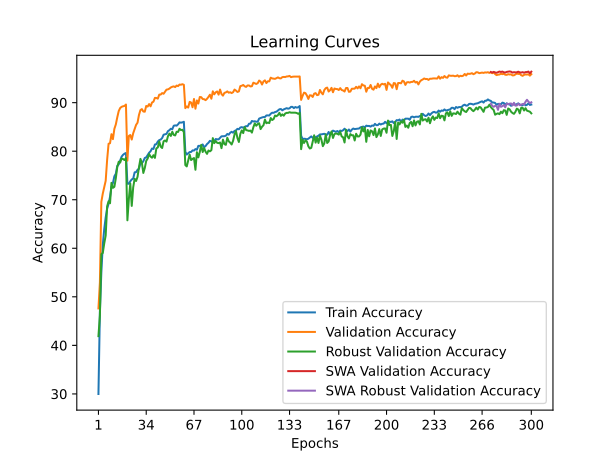

The table this chart was drawn from, first rows:
time; train_accuracy; train_loss; valid_accuracy; valid_loss; valid_accuracy_robust; valid_accuracy_swa; valid_accuracy_robust_swa
42,4283; 29,9850; 1,9948; 47,6100; 1,7507; 41,8966; 47,6100; 41,8966
84,4944; 46,9375; 1,6667; 52,9500; 1,7517; 46,1379; 52,9500; 46,1379
126,2403; 55,0350; 1,5093; 69,5600; 1,3248; 58,7931; 69,5600; 58,7931
168,3211; 60,7025; 1,4039; 71,2600; 1,2603; 59,0345; 71,2600; 59,0345
209,7023; 63,9600; 1,3311; 72,6300; 1,2318; 61,0000; 72,6300; 61,0000
253,0290; 66,3475; 1,2767; 73,9000; 1,1772; 62,6207; 73,9000; 62,6207
295,0457; 68,1625; 1,2407; 78,2200; 1,0815; 68,6552; 78,2200; 68,6552
337,5451; 69,1575; 1,2089; 81,5300; 0,9922; 69,6897; 81,5300; 69,6897
379,9733; 70,6050; 1,1750; 81,6400; 0,9809; 69,2759; 81,6400; 69,2759
422,6257; 72,6225; 1,1356; 83,5000; 0,9574; 73,4828; 83,5000; 73,4828
465,6066; 73,4425; 1,1143; 82,4800; 0,9331; 72,4483; 82,4800; 72,4483
508,0905; 74,8275; 1,0873; 84,6000; 0,8932; 72,6552; 84,6000; 72,6552
550,1564; 75,3475; 1,0697; 85,5100; 0,8773; 74,4138; 85,5100; 74,4138
591,9149; 76,9650; 1,0418; 86,9700; 0,8414; 76,7241; 86,9700; 76,7241
634,0092; 77,2800; 1,0237; 88,2600; 0,8157; 77,8276; 88,2600; 77,8276
675,9020; 78,0775; 1,0108; 88,8900; 0,7873; 77,6552; 88,8900; 77,6552
718,3261; 78,8750; 0,9966; 89,1400; 0,7860; 78,4828; 89,1400; 78,4828
760,6059; 79,2500; 0,9861; 89,2500; 0,7843; 78,3793; 89,2500; 78,3793
802,1887; 79,4850; 0,9804; 89,3200; 0,7783; 78,1724; 89,3200; 78,1724
844,5698; 79,6275; 0,9766; 89,6100; 0,7715; 78,5862; 89,6100; 78,5862
887,4972; 73,3075; 1,1188; 78,0500; 1,1091; 65,7586; 78,0500; 65,7586
929,5261; 73,2850; 1,1231; 83,1400; 0,9241; 70,1379; 83,1400; 70,1379
973,1973; 73,7975; 1,1059; 83,3300; 0,9334; 73,3448; 83,3300; 73,3448
1015,6749; 74,1800; 1,0932; 82,4000; 0,9572; 68,7241; 82,4000; 68,7241
1057,7853; 74,3550; 1,0901; 83,6900; 0,9464; 72,5517; 83,6900; 72,5517
1100,6809; 75,6425; 1,0628; 84,5300; 0,9054; 74,3103; 84,5300; 74,3103
1143,3248; 75,6800; 1,0620; 85,4200; 0,8841; 73,8621; 85,4200; 73,8621
1185,8575; 76,1575; 1,0496; 85,8700; 0,8655; 74,7241; 85,8700; 74,7241
1227,4544; 76,3925; 1,0469; 87,4700; 0,8425; 76,6897; 87,4700; 76,6897
1269,6053; 77,5725; 1,0190; 88,4700; 0,8090; 78,4138; 88,4700; 78,4138
1312,1109; 77,5150; 1,0180; 88,6700; 0,7971; 77,6207; 88,6700; 77,6207
1354,7442; 77,9250; 1,0101; 88,1700; 0,8074; 75,5172; 88,1700; 75,5172
1396,8575; 78,6050; 0,9912; 88,1300; 0,8128; 76,5172; 88,1300; 76,5172
1438,3137; 78,7275; 0,9906; 89,3200; 0,7979; 78,0000; 89,3200; 78,0000
1480,4522; 79,2250; 0,9802; 89,1900; 0,7828; 78,4828; 89,1900; 78,4828
1522,1541; 79,6800; 0,9725; 89,7000; 0,7755; 79,4138; 89,7000; 79,4138
1564,8481; 79,9825; 0,9644; 89,2400; 0,7789; 78,8966; 89,2400; 78,8966
1607,0879; 80,5500; 0,9517; 90,0300; 0,7625; 78,6552; 90,0300; 78,6552
1649,4409; 80,4550; 0,9535; 90,2000; 0,7540; 79,1724; 90,2000; 79,1724
1691,1197; 81,3725; 0,9323; 90,9800; 0,7358; 78,6207; 90,9800; 78,6207
1733,4193; 81,4425; 0,9294; 90,9600; 0,7416; 80,5862; 90,9600; 80,5862
1776,8229; 81,9875; 0,9196; 90,8200; 0,7304; 80,7586; 90,8200; 80,7586
1820,0905; 82,2825; 0,9127; 91,6500; 0,7207; 82,0000; 91,6500; 82,0000
1863,2059; 82,3950; 0,9068; 91,6600; 0,7147; 80,9310; 91,6600; 80,9310
1906,3679; 82,7050; 0,9024; 91,9700; 0,7123; 80,6552; 91,9700; 80,6552
1950,1198; 83,3975; 0,8869; 91,8300; 0,7122; 82,0345; 91,8300; 82,0345
1992,7102; 83,4675; 0,8876; 92,2500; 0,6973; 82,2069; 92,2500; 82,2069
2035,1887; 83,5600; 0,8811; 92,6800; 0,7001; 81,9655; 92,6800; 81,9655
2077,8790; 84,1250; 0,8678; 92,7300; 0,6921; 83,0690; 92,7300; 83,0690
2120,3843; 84,3275; 0,8626; 92,8900; 0,6785; 83,6207; 92,8900; 83,6207
2163,7958; 84,6225; 0,8547; 93,1300; 0,6770; 83,1379; 93,1300; 83,1379
2206,5475; 84,5200; 0,8563; 93,2700; 0,6771; 84,0000; 93,2700; 84,0000
2248,8322; 85,2375; 0,8450; 93,3500; 0,6805; 83,3448; 93,3500; 83,3448
2290,8385; 85,3150; 0,8426; 93,2000; 0,6757; 83,2414; 93,2000; 83,2414
2333,4217; 85,2550; 0,8421; 93,5200; 0,6748; 84,0000; 93,5200; 84,0000
2375,6032; 85,5400; 0,8348; 93,4100; 0,6752; 83,9655; 93,4100; 83,9655
2417,4136; 85,9325; 0,8248; 93,7200; 0,6644; 84,6207; 93,7200; 84,6207
2459,4209; 85,8775; 0,8317; 93,6900; 0,6662; 84,3448; 93,6900; 84,3448
2502,0426; 85,9375; 0,8264; 93,8000; 0,6609; 84,4138; 93,8000; 84,4138
2544,4264; 86,0575; 0,8224; 93,6700; 0,6665; 83,9310; 93,6700; 83,9310
... 240 more rows
